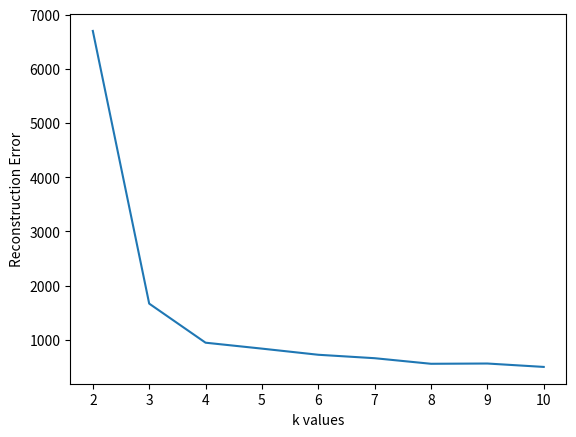

This figure's Python source:
import numpy as np
import matplotlib.pyplot as plt

loss = np.array([
    6697.8528,
    1667.5057,
    946.3358,
    836.9239,
    723.6884,
    660.3177,
    557.2845,
    562.1578,
    499.4271
])

k = np.array([
    2,
    3,
    4,
    5,
    6,
    7,
    8,
    9,
    10
])

figure, axis = plt.subplots()

axis.plot(k, loss)

axis.set_xlabel('k values')
axis.set_ylabel('Reconstruction Error')

plt.show()

